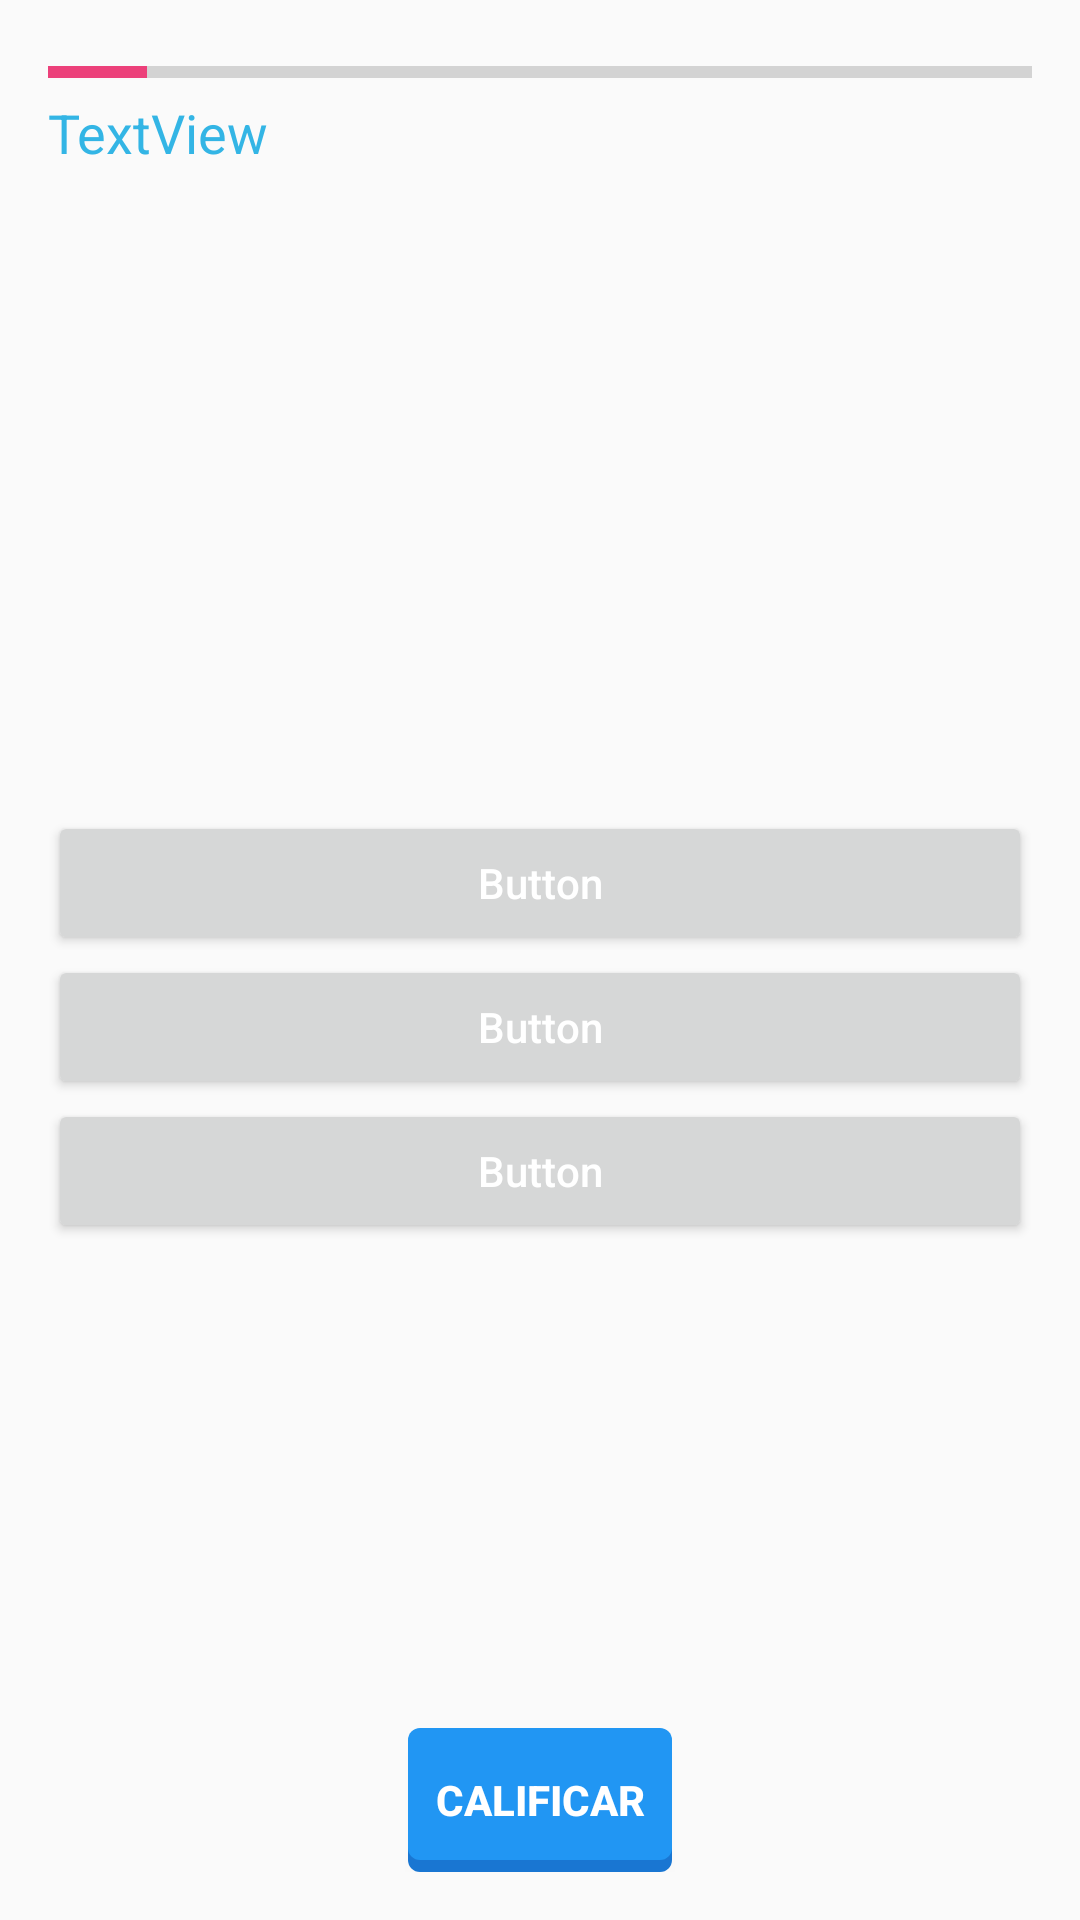

Layout XML and referenced resources for this Android screen:
<!-- AndroidManifest.xml: application theme AppTheme -->
<!-- res/layout/activity_play_contexto.xml -->
<?xml version="1.0" encoding="utf-8"?>
<RelativeLayout xmlns:android="http://schemas.android.com/apk/res/android"
    xmlns:tools="http://schemas.android.com/tools"
    android:id="@+id/activity_play_contexto"
    android:layout_width="match_parent"
    android:layout_height="match_parent"
    android:paddingBottom="@dimen/activity_vertical_margin"
    android:paddingLeft="@dimen/activity_horizontal_margin"
    android:paddingRight="@dimen/activity_horizontal_margin"
    android:paddingTop="@dimen/activity_vertical_margin"
    tools:context="com.example.edward.orthography.PlayContexto">

    <Button
        android:text="Calificar"
        android:layout_width="wrap_content"
        android:layout_height="wrap_content"
        android:id="@+id/btnContexto"
        android:background="@drawable/bk_boton_juego"
        tools:ignore="HardcodedText,ObsoleteLayoutParam"
        android:textColor="@color/blanco"
        android:textStyle="normal|bold"
        android:layout_alignParentBottom="true"
        android:layout_centerHorizontal="true" />

    <LinearLayout
        android:orientation="vertical"
        android:layout_width="match_parent"
        android:layout_height="match_parent"
        android:layout_below="@+id/txtContextoParrafo"
        android:layout_alignParentLeft="true"
        android:layout_alignParentStart="true"
        android:weightSum="1"
        tools:ignore="NotSibling,UselessParent"
        android:layout_above="@+id/btnContexto">

        <ProgressBar
            style="?android:attr/progressBarStyleHorizontal"
            android:layout_width="match_parent"
            android:layout_height="wrap_content"
            android:id="@+id/progressBar2"
            android:layout_alignParentTop="true"
            android:layout_alignParentLeft="true"
            android:layout_alignParentStart="true"
            android:layout_alignParentRight="true"
            android:layout_alignParentEnd="true"
            tools:ignore="ObsoleteLayoutParam"
            android:progress="10"/>

        <TextView
            android:text="TextView"
            android:layout_width="match_parent"
            android:layout_height="wrap_content"
            android:layout_below="@+id/progressBar2"
            android:layout_alignParentLeft="true"
            android:layout_alignParentStart="true"
            android:id="@+id/txtContextoParrafo"
            tools:ignore="HardcodedText,InefficientWeight,ObsoleteLayoutParam"
            android:layout_alignParentRight="true"
            android:layout_alignParentEnd="true"
            android:layout_weight="0.57"
            android:textColor="@android:color/holo_blue_light"
            android:textSize="18sp" />

        <Button
            android:text="Button"
            android:layout_width="match_parent"
            android:layout_height="wrap_content"
            android:id="@+id/opcionA"
            tools:ignore="HardcodedText"
            android:textColor="@color/blanco"
            android:textAllCaps="false" />

        <Button
            android:text="Button"
            android:layout_width="match_parent"
            android:layout_height="wrap_content"
            android:id="@+id/opcionB"
            tools:ignore="HardcodedText"
            android:textColor="@color/blanco"
            android:textAllCaps="false" />

        <Button
            android:text="Button"
            android:layout_width="match_parent"
            android:layout_height="wrap_content"
            android:id="@+id/opcionC"
            tools:ignore="HardcodedText"
            android:textColor="@color/blanco"
            android:textAllCaps="false"/>

    </LinearLayout>

</RelativeLayout>
<!-- resources referenced by this layout -->
<resources>
  <color name="blanco">#ffffff</color>
  <dimen name="activity_horizontal_margin">16dp</dimen>
  <dimen name="activity_vertical_margin">16dp</dimen>
  <!-- drawable bk_boton_juego (drawable) -->
  <?xml version="1.0" encoding="utf-8"?>
  <selector xmlns:android="http://schemas.android.com/apk/res/android">
      <item android:state_pressed="true" android:drawable="@drawable/boton_presionado2" />
      <item android:state_focused="true" android:drawable="@drawable/boton_enfocado2" />
      <item android:state_enabled="false" android:drawable="@drawable/boton_deshabilitado" />
      <item android:drawable="@drawable/boton_normal2" />
  </selector>
  <style name="AppTheme" parent="Theme.AppCompat.Light.DarkActionBar">
          
  
          
          <item name="colorPrimary">@color/azul500</item>
          <item name="colorPrimaryDark">@color/azul700</item>
          <item name="colorAccent">@color/rosa500</item>
  
      </style>
  <!-- drawable boton_presionado2 (drawable) -->
  <?xml version="1.0" encoding="utf-8"?>
  <layer-list xmlns:android="http://schemas.android.com/apk/res/android">
      
      <item android:top="4dp">
          <shape>
              <solid android:color="@color/colorAccent" />
              <corners android:radius="4dip" />
          </shape>
      </item>
      
      <item android:bottom="4dp">
          <shape>
              <solid android:color="@color/rosa500" />
              <corners android:radius="4dip" />
          </shape>
      </item>
  </layer-list>
  <!-- drawable boton_enfocado2 (drawable) -->
  <?xml version="1.0" encoding="utf-8"?>
  <layer-list xmlns:android="http://schemas.android.com/apk/res/android">
      
      <item android:top="4dp">
          <shape>
              <solid android:color="@color/azul500" />
              <corners android:radius="4dip" />
          </shape>
      </item>
      
      <item android:bottom="4dp">
          <shape>
              <solid android:color="@color/azul100" />
              <corners android:radius="4dip" />
          </shape>
      </item>
  </layer-list>
  <!-- drawable boton_deshabilitado (drawable) -->
  <?xml version="1.0" encoding="utf-8"?>
  <layer-list xmlns:android="http://schemas.android.com/apk/res/android">
      
      <item android:top="4dp">
          <shape>
              <solid android:color="#a19592" />
              <corners android:radius="4dip" />
          </shape>
      </item>
      
      <item android:bottom="4dp">
          <shape>
              <solid android:color="#cac6c5" />
              <corners android:radius="4dip" />
          </shape>
      </item>
  </layer-list>
  <!-- drawable boton_normal2 (drawable) -->
  <?xml version="1.0" encoding="utf-8"?>
  <layer-list xmlns:android="http://schemas.android.com/apk/res/android">
      
      <item android:top="4dp">
          <shape>
              <solid android:color="@color/azul700" />
              <corners android:radius="4dip" />
          </shape>
      </item>
      
      <item android:bottom="4dp">
          <shape>
              <solid android:color="@color/azul500" />
              <corners android:radius="4dip" />
          </shape>
      </item>
  </layer-list>
  <color name="azul500">#2196f3</color>
  <color name="azul700">#1976d2</color>
  <color name="rosa500">#ec407a</color>
  <color name="colorAccent">#FF4081</color>
  <color name="azul100">#bbdefb</color>
</resources>
